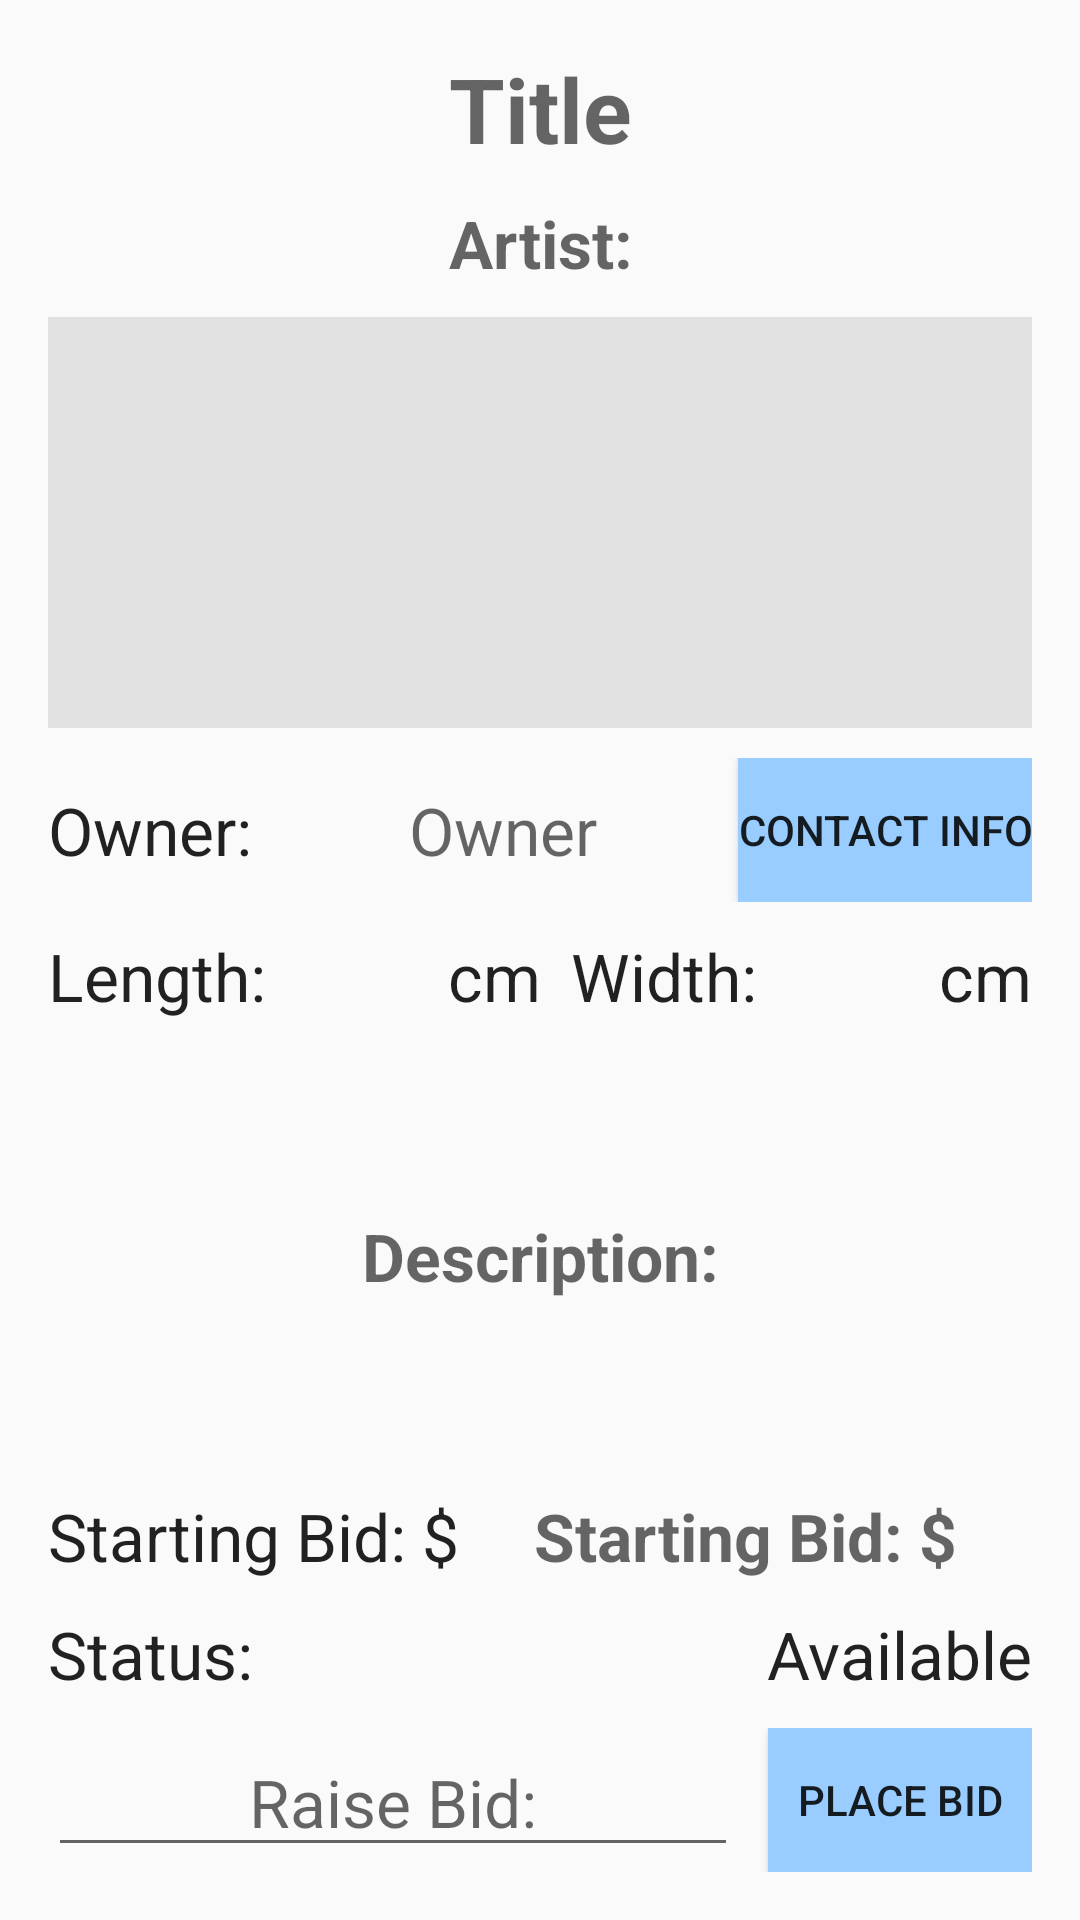

Write the Android layout XML for this screen, with the resource values it uses.
<!-- AndroidManifest.xml: application theme AppTheme -->
<!-- res/layout/content_add_new_bid2.xml -->
<?xml version="1.0" encoding="utf-8"?>
<LinearLayout xmlns:android="http://schemas.android.com/apk/res/android"
    xmlns:tools="http://schemas.android.com/tools"
    android:layout_width="match_parent"
    android:layout_height="match_parent"
    android:paddingBottom="16dp"
    android:paddingLeft="16dp"
    android:paddingRight="16dp"
    android:paddingTop="16dp"
    tools:context="mecca.meccurator.AddNewBidActivity"
    tools:showIn="@layout/activity_add_new_bid2"
    android:orientation="vertical">

    <TextView
        android:layout_width="fill_parent"
        android:layout_height="wrap_content"
        android:layout_gravity="center"
        android:id="@+id/enterTitle"
        android:textColor="#000"
        android:hint="@string/title"
        android:gravity="center"
        android:textSize="30dp"
        android:textStyle="bold" />

    <TextView
        android:layout_width="fill_parent"
        android:layout_height="wrap_content"
        android:layout_gravity="center"
        android:layout_marginTop="10dp"
        android:id="@+id/enterArtist"
        android:hint="@string/artist"
        android:gravity="center"
        android:textAppearance="?android:attr/textAppearanceLarge"
        android:textStyle="bold" />

    <ImageView
        android:id="@+id/imageView1"
        android:layout_width="fill_parent"
        android:layout_height="0dp"
        android:layout_weight="0.5"
        android:gravity="center"
        android:layout_marginTop="10dp"
        android:background="@color/pictureColor"
        android:layout_gravity="center_horizontal" />

    <LinearLayout
        android:layout_width="fill_parent"
        android:layout_height="wrap_content"
        android:orientation="horizontal"
        android:layout_gravity="center"
        android:layout_marginTop="10dp">

        <TextView
            android:layout_width="wrap_content"
            android:layout_height="wrap_content"
            android:layout_gravity="center"
            android:text="Owner: "
            android:textAppearance="?android:attr/textAppearanceLarge"/>

        <TextView
            android:layout_width="0dp"
            android:layout_height="wrap_content"
            android:layout_weight="1"
            android:layout_gravity="center"
            android:id="@+id/owner"
            android:hint="Owner"
            android:textAlignment="center"
            android:textAppearance="?android:attr/textAppearanceLarge" />

        <Button
            android:layout_width="wrap_content"
            android:layout_height="wrap_content"
            android:text="@string/contact_info"
            android:id="@+id/view_owner"
            android:onClick="ViewUserProfileButton"
            android:background="@color/buttonColor"
            android:layout_gravity="center_horizontal" />
    </LinearLayout>

    <LinearLayout
        android:orientation="horizontal"
        android:layout_width="fill_parent"
        android:layout_height="wrap_content"
        android:layout_gravity="center"
        android:layout_marginTop="10dp">

        <TextView
            android:layout_width="wrap_content"
            android:layout_height="wrap_content"
            android:text="@string/dimensionLength"
            android:textAppearance="?android:attr/textAppearanceLarge" />

        <TextView
            android:layout_width="0dp"
            android:layout_height="wrap_content"
            android:layout_weight="0.5"
            android:id="@+id/enterLengthDimensions"
            android:textAlignment="center"
            android:textAppearance="?android:attr/textAppearanceLarge"
            android:textStyle="bold" />

        <TextView
            android:layout_width="wrap_content"
            android:layout_height="wrap_content"
            android:text="@string/dimensionUnits"
            android:textAppearance="?android:attr/textAppearanceLarge" />

        <TextView
            android:layout_width="wrap_content"
            android:layout_height="wrap_content"
            android:layout_marginLeft="10dp"
            android:text="@string/dimensionWidth"
            android:textAppearance="?android:attr/textAppearanceLarge" />

        <TextView
            android:layout_width="0dp"
            android:layout_height="wrap_content"
            android:layout_weight="0.5"
            android:id="@+id/enterWidthDimensions"
            android:textAppearance="?android:attr/textAppearanceLarge"
            android:textAlignment="center"
            android:textStyle="bold" />

        <TextView
            android:layout_width="wrap_content"
            android:layout_height="wrap_content"
            android:text="@string/dimensionUnits"
            android:textAppearance="?android:attr/textAppearanceLarge" />

    </LinearLayout>

    <TextView
        android:id="@+id/enterDescription"
        android:layout_width="fill_parent"
        android:layout_height="0dp"
        android:layout_weight="0.5"
        android:layout_marginTop="10dp"
        android:gravity="center"
        android:hint="@string/description"
        android:textAlignment="center"
        android:textAppearance="?android:attr/textAppearanceLarge"
        android:textStyle="bold" />

    <LinearLayout
        android:orientation="horizontal"
        android:layout_width="fill_parent"
        android:layout_height="wrap_content"
        android:layout_marginTop="10dp">

        <TextView
            android:layout_width="wrap_content"
            android:layout_height="wrap_content"
            android:textAppearance="?android:attr/textAppearanceLarge"
            android:text="@string/minprice"
            android:id="@+id/viewMinPrice" />

        <TextView
            android:layout_width="0dp"
            android:layout_height="wrap_content"
            android:id="@+id/enterMinPrice"
            android:hint="@string/minprice"
            android:textAppearance="?android:attr/textAppearanceLarge"
            android:textAlignment="center"
            android:layout_weight="1"
            android:textStyle="bold" />

    </LinearLayout>

    <LinearLayout
        android:layout_width="fill_parent"
        android:layout_height="wrap_content"
        android:layout_marginTop="10dp">

        <TextView
            android:layout_width="0dp"
            android:layout_height="wrap_content"
            android:textAppearance="?android:attr/textAppearanceLarge"
            android:text="@string/Status"
            android:id="@+id/viewStatus"
            android:layout_weight="1" />

        <TextView
            android:layout_width="wrap_content"
            android:layout_height="wrap_content"
            android:textAppearance="?android:attr/textAppearanceLarge"
            android:text="@string/newItemStatus"
            android:id="@+id/enterStatus" />

    </LinearLayout>

    <LinearLayout
        android:layout_width="fill_parent"
        android:layout_height="wrap_content"
        android:orientation="horizontal"
        android:layout_marginTop="10dp">

        <EditText
            android:layout_width="0dp"
            android:layout_height="wrap_content"
            android:id="@+id/enterRate"
            android:hint="@string/enterBid"
            android:textAlignment="center"
            android:textAppearance="?android:attr/textAppearanceLarge"
            android:layout_weight="1" />

        <Button
            android:layout_width="wrap_content"
            android:layout_height="wrap_content"
            android:text="@string/place_bid"
            android:id="@+id/item_bids"
            android:onClick="saveBidButton"
            android:layout_marginLeft="10dp"
            android:background="@color/buttonColor"
            android:layout_gravity="center_horizontal" />
    </LinearLayout>

</LinearLayout>
<!-- res/layout/activity_add_new_bid2.xml (included above) -->
<?xml version="1.0" encoding="utf-8"?>
<android.support.design.widget.CoordinatorLayout xmlns:android="http://schemas.android.com/apk/res/android"
    xmlns:app="http://schemas.android.com/apk/res-auto"
    xmlns:tools="http://schemas.android.com/tools"
    android:layout_width="match_parent"
    android:layout_height="match_parent"
    android:fitsSystemWindows="true"
    tools:context="mecca.meccurator.AddNewBidActivity">

    <include layout="@layout/content_add_new_bid2" />

</android.support.design.widget.CoordinatorLayout>
<!-- resources referenced by this layout -->
<resources>
  <color name="buttonColor">#99CCFF</color>
  <color name="pictureColor">#e1e1e1</color>
  <string name="Status"> Status: </string>
  <string name="artist">Artist:</string>
  <string name="contact_info"> Contact Info </string>
  <string name="description">Description:</string>
  <string name="dimensionLength">Length:</string>
  <string name="dimensionUnits">cm</string>
  <string name="dimensionWidth">Width:</string>
  <string name="enterBid">Raise Bid: </string>
  <string name="minprice">Starting Bid: $</string>
  <string name="newItemStatus">Available</string>
  <string name="place_bid">Place Bid</string>
  <string name="title">Title</string>
  <style name="AppTheme" parent="Theme.AppCompat.Light.DarkActionBar">
          
          <item name="colorPrimary">#000</item>
          <item name="colorPrimaryDark">#000</item>
          <item name="colorAccent">#000</item>
      </style>
</resources>
